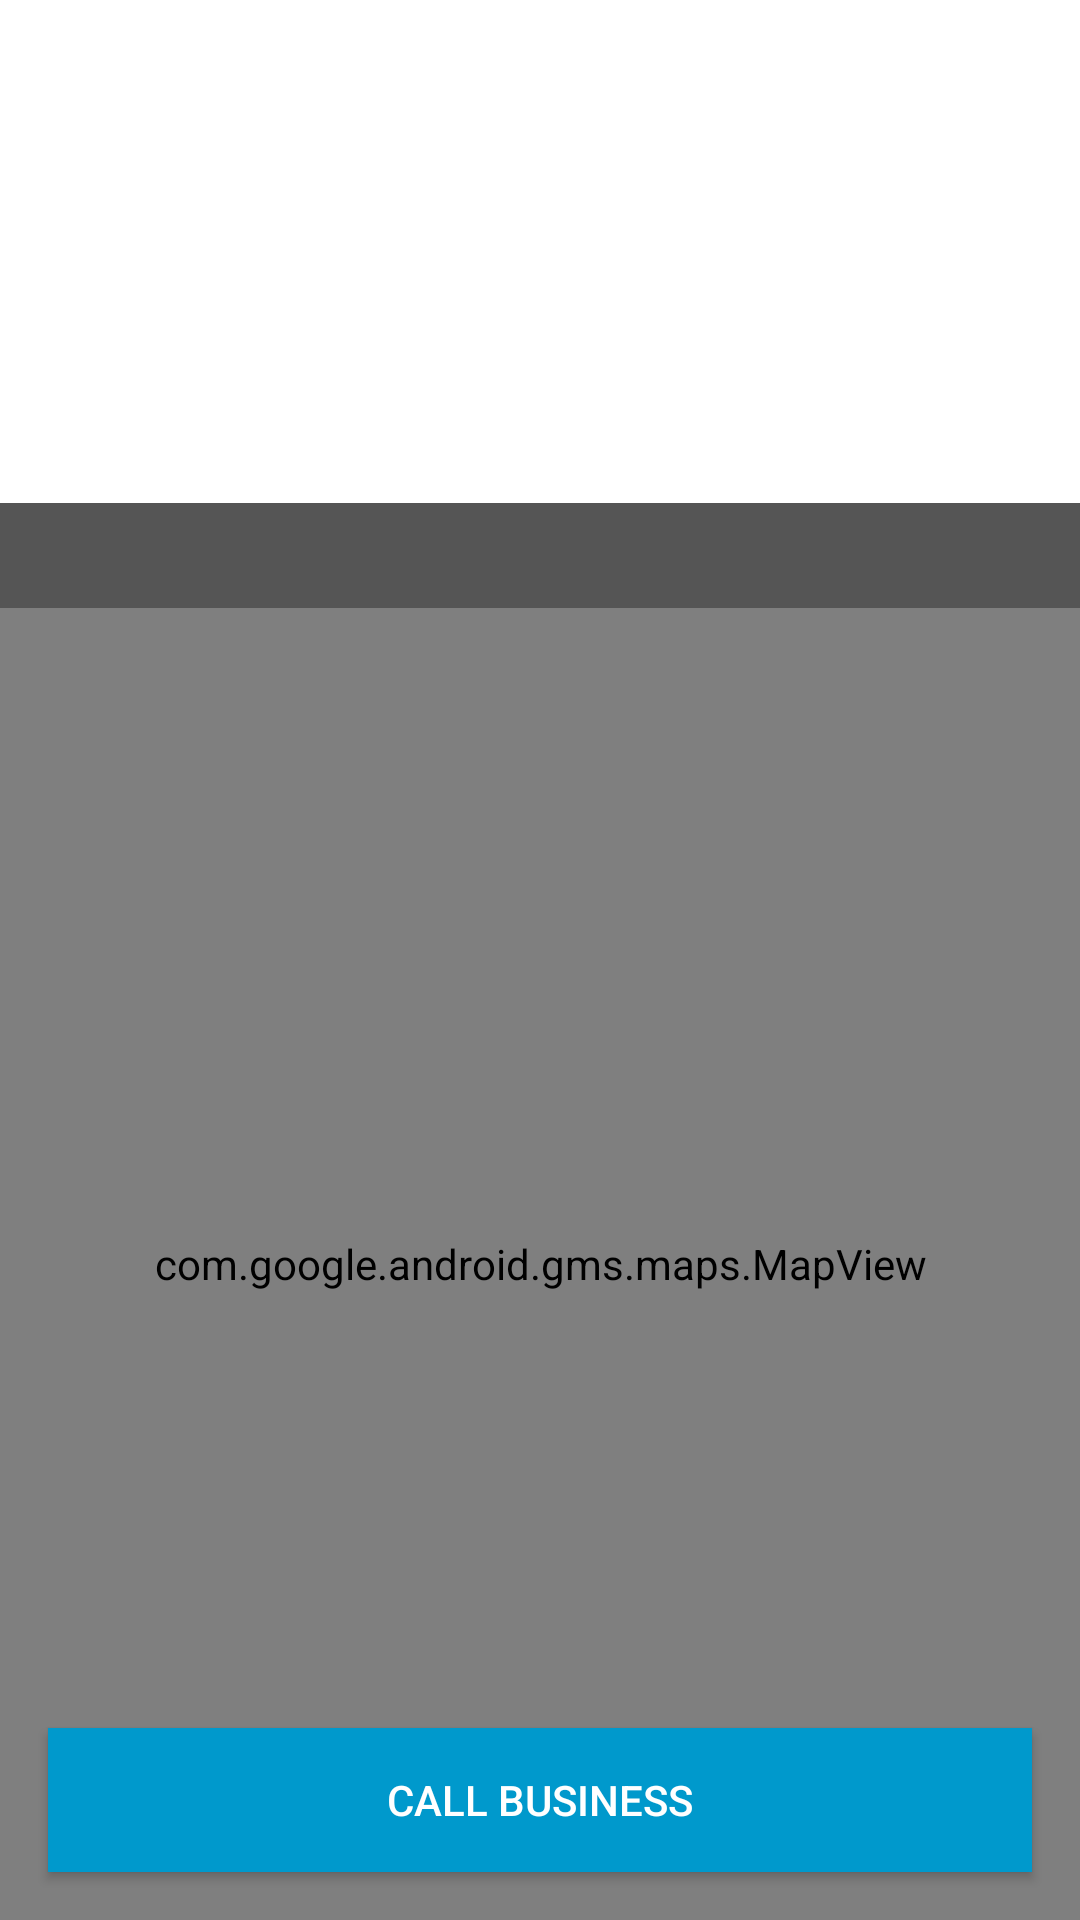

Layout XML and referenced resources for this Android screen:
<!-- AndroidManifest.xml: application theme Theme.UncutGyms -->
<!-- res/layout/fragment_gym_details.xml -->
<?xml version="1.0" encoding="utf-8"?>
<layout xmlns:android="http://schemas.android.com/apk/res/android"
    xmlns:app="http://schemas.android.com/apk/res-auto"
    xmlns:tools="http://schemas.android.com/tools">

    <androidx.constraintlayout.widget.ConstraintLayout
        android:layout_width="match_parent"
        android:layout_height="match_parent">

        <androidx.appcompat.widget.AppCompatImageView
            android:id="@+id/hero_image"
            android:layout_width="0dp"
            android:layout_height="0dp"
            android:scaleType="fitCenter"
            tools:src="@drawable/common_google_signin_btn_icon_dark_normal_background"
            app:layout_constraintDimensionRatio="16:9"
            app:layout_constraintEnd_toEndOf="parent"
            app:layout_constraintStart_toStartOf="parent"
            app:layout_constraintTop_toTopOf="parent" />

        <TextView
            android:id="@+id/name"
            android:layout_width="0dp"
            android:layout_height="wrap_content"
            android:background="#AA000000"
            android:gravity="center"
            android:padding="8dp"
            android:textColor="@color/white"
            tools:text="Ascend Fitness and Spa"
            app:layout_constraintStart_toStartOf="parent"
            app:layout_constraintEnd_toEndOf="parent"
            app:layout_constraintBottom_toBottomOf="@id/hero_image"/>

        <com.google.android.gms.maps.MapView
            android:id="@+id/map"
            android:layout_width="0dp"
            android:layout_height="0dp"
            android:clipToPadding="false"
            app:layout_constraintBottom_toBottomOf="parent"
            app:layout_constraintEnd_toEndOf="parent"
            app:layout_constraintStart_toStartOf="parent"
            app:layout_constraintTop_toBottomOf="@id/hero_image" />

        <androidx.appcompat.widget.AppCompatButton
            android:id="@+id/call_button"
            android:background="@android:color/holo_blue_dark"
            android:textColor="@color/white"
            android:layout_width="0dp"
            android:layout_height="wrap_content"
            android:text="@string/call_business"
            android:layout_margin="16dp"
            app:layout_constraintBottom_toBottomOf="parent"
            app:layout_constraintEnd_toEndOf="parent"
            app:layout_constraintStart_toStartOf="parent"/>

        <ProgressBar
            android:id="@+id/loading"
            android:layout_width="wrap_content"
            android:layout_height="wrap_content"
            android:elevation="100dp"
            android:visibility="gone"
            app:layout_constraintBottom_toBottomOf="parent"
            app:layout_constraintEnd_toEndOf="parent"
            app:layout_constraintStart_toStartOf="parent"
            app:layout_constraintTop_toTopOf="parent" />

    </androidx.constraintlayout.widget.ConstraintLayout>
</layout>
<!-- resources referenced by this layout -->
<resources>
  <string name="call_business">Call Business</string>
  <style name="Theme.UncutGyms" parent="Theme.MaterialComponents.DayNight.NoActionBar">
          
          <item name="colorPrimary">@color/purple_500</item>
          <item name="colorPrimaryVariant">@color/purple_700</item>
          <item name="colorOnPrimary">@color/white</item>
          
          <item name="colorSecondary">@color/teal_200</item>
          <item name="colorSecondaryVariant">@color/teal_700</item>
          <item name="colorOnSecondary">@color/black</item>
          
          <item name="android:statusBarColor">?attr/colorPrimaryVariant</item>
          
      </style>
  <!-- not gathered from this repository: default colours our renderer supplied (Android Studio template values) -->
  <color name="purple_500">#FF6200EE</color>
  <color name="purple_700">#FF3700B3</color>
  <color name="teal_200">#FF03DAC5</color>
  <color name="teal_700">#FF018786</color>
  <color name="black">#FF000000</color>
  <color name="white">#FFFFFFFF</color>
</resources>
